The GitHub repository schwein69/VA_Project contains a labelled image folder "dataset" with 5 categories: fist, index finger pointing, open palm, pinch, two fingers. Examples follow, each with its label.

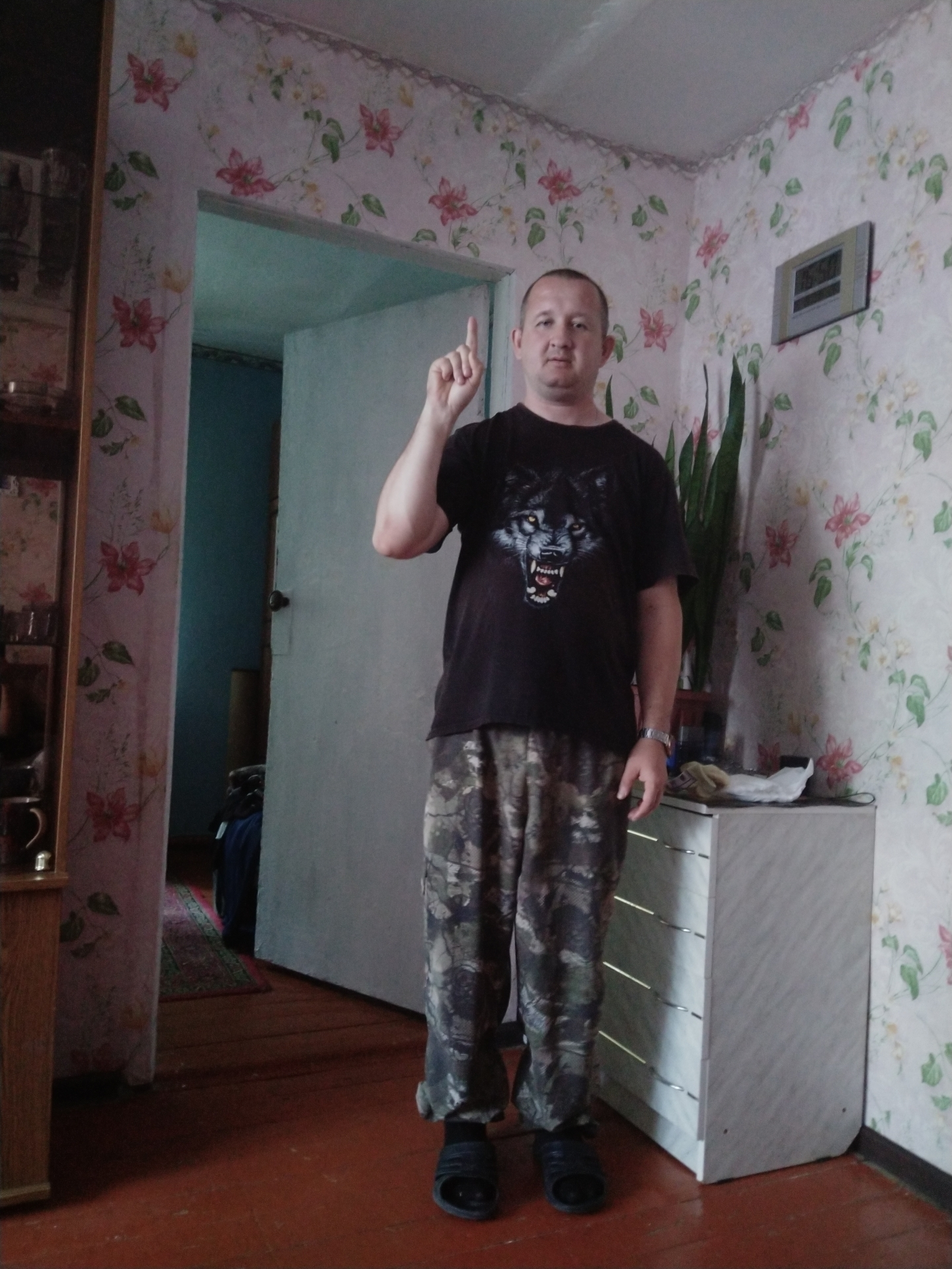
Label: index finger pointing

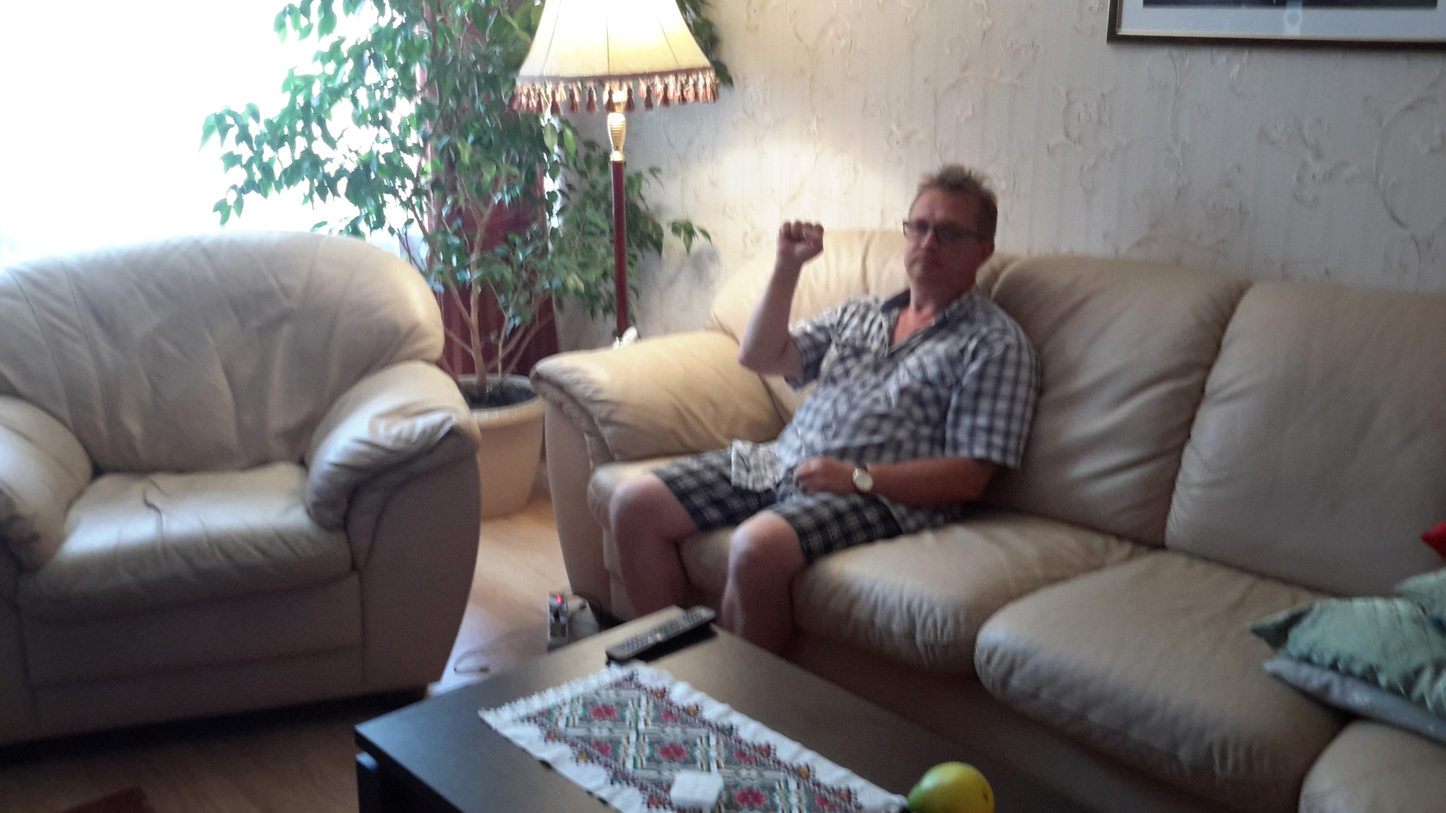
Label: fist

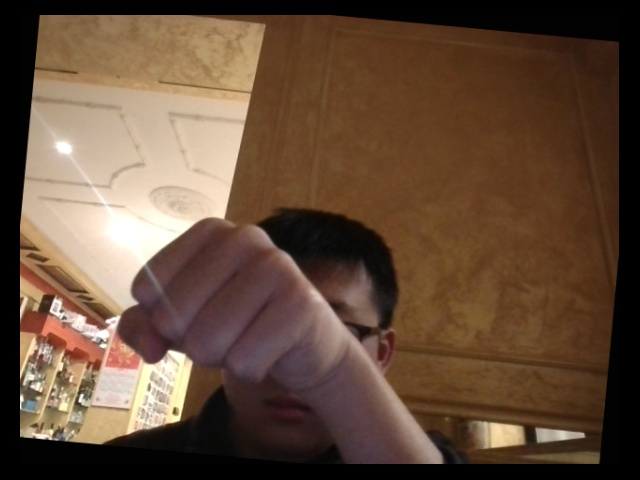
Label: fist

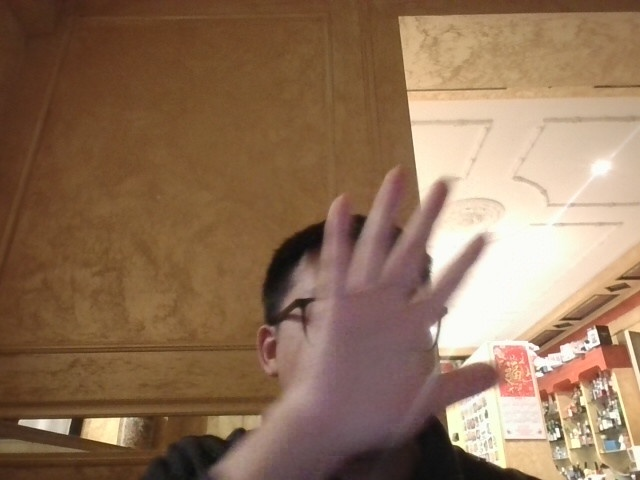
Label: open palm

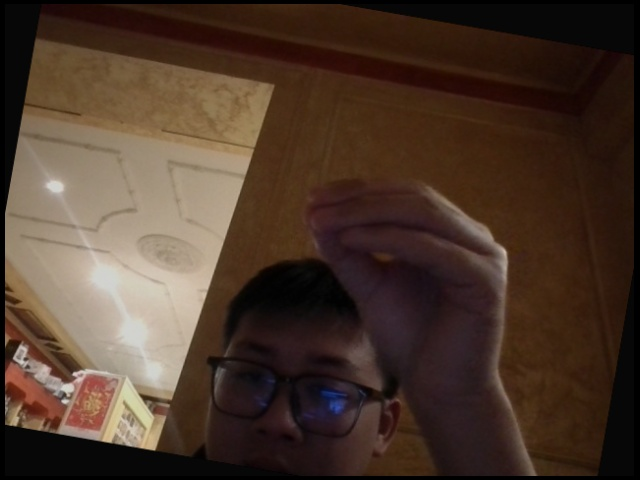
Label: pinch

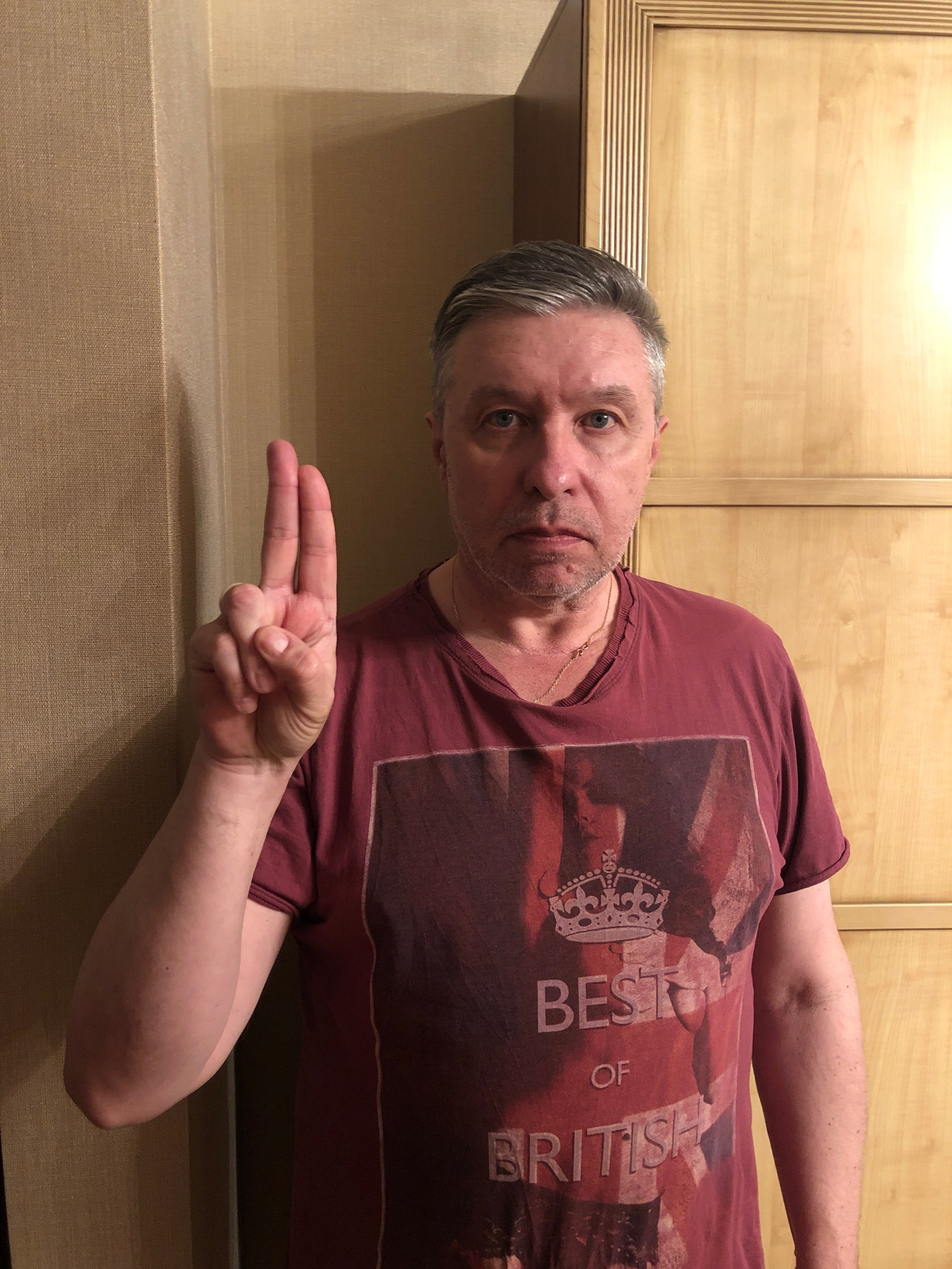
Label: two fingers
